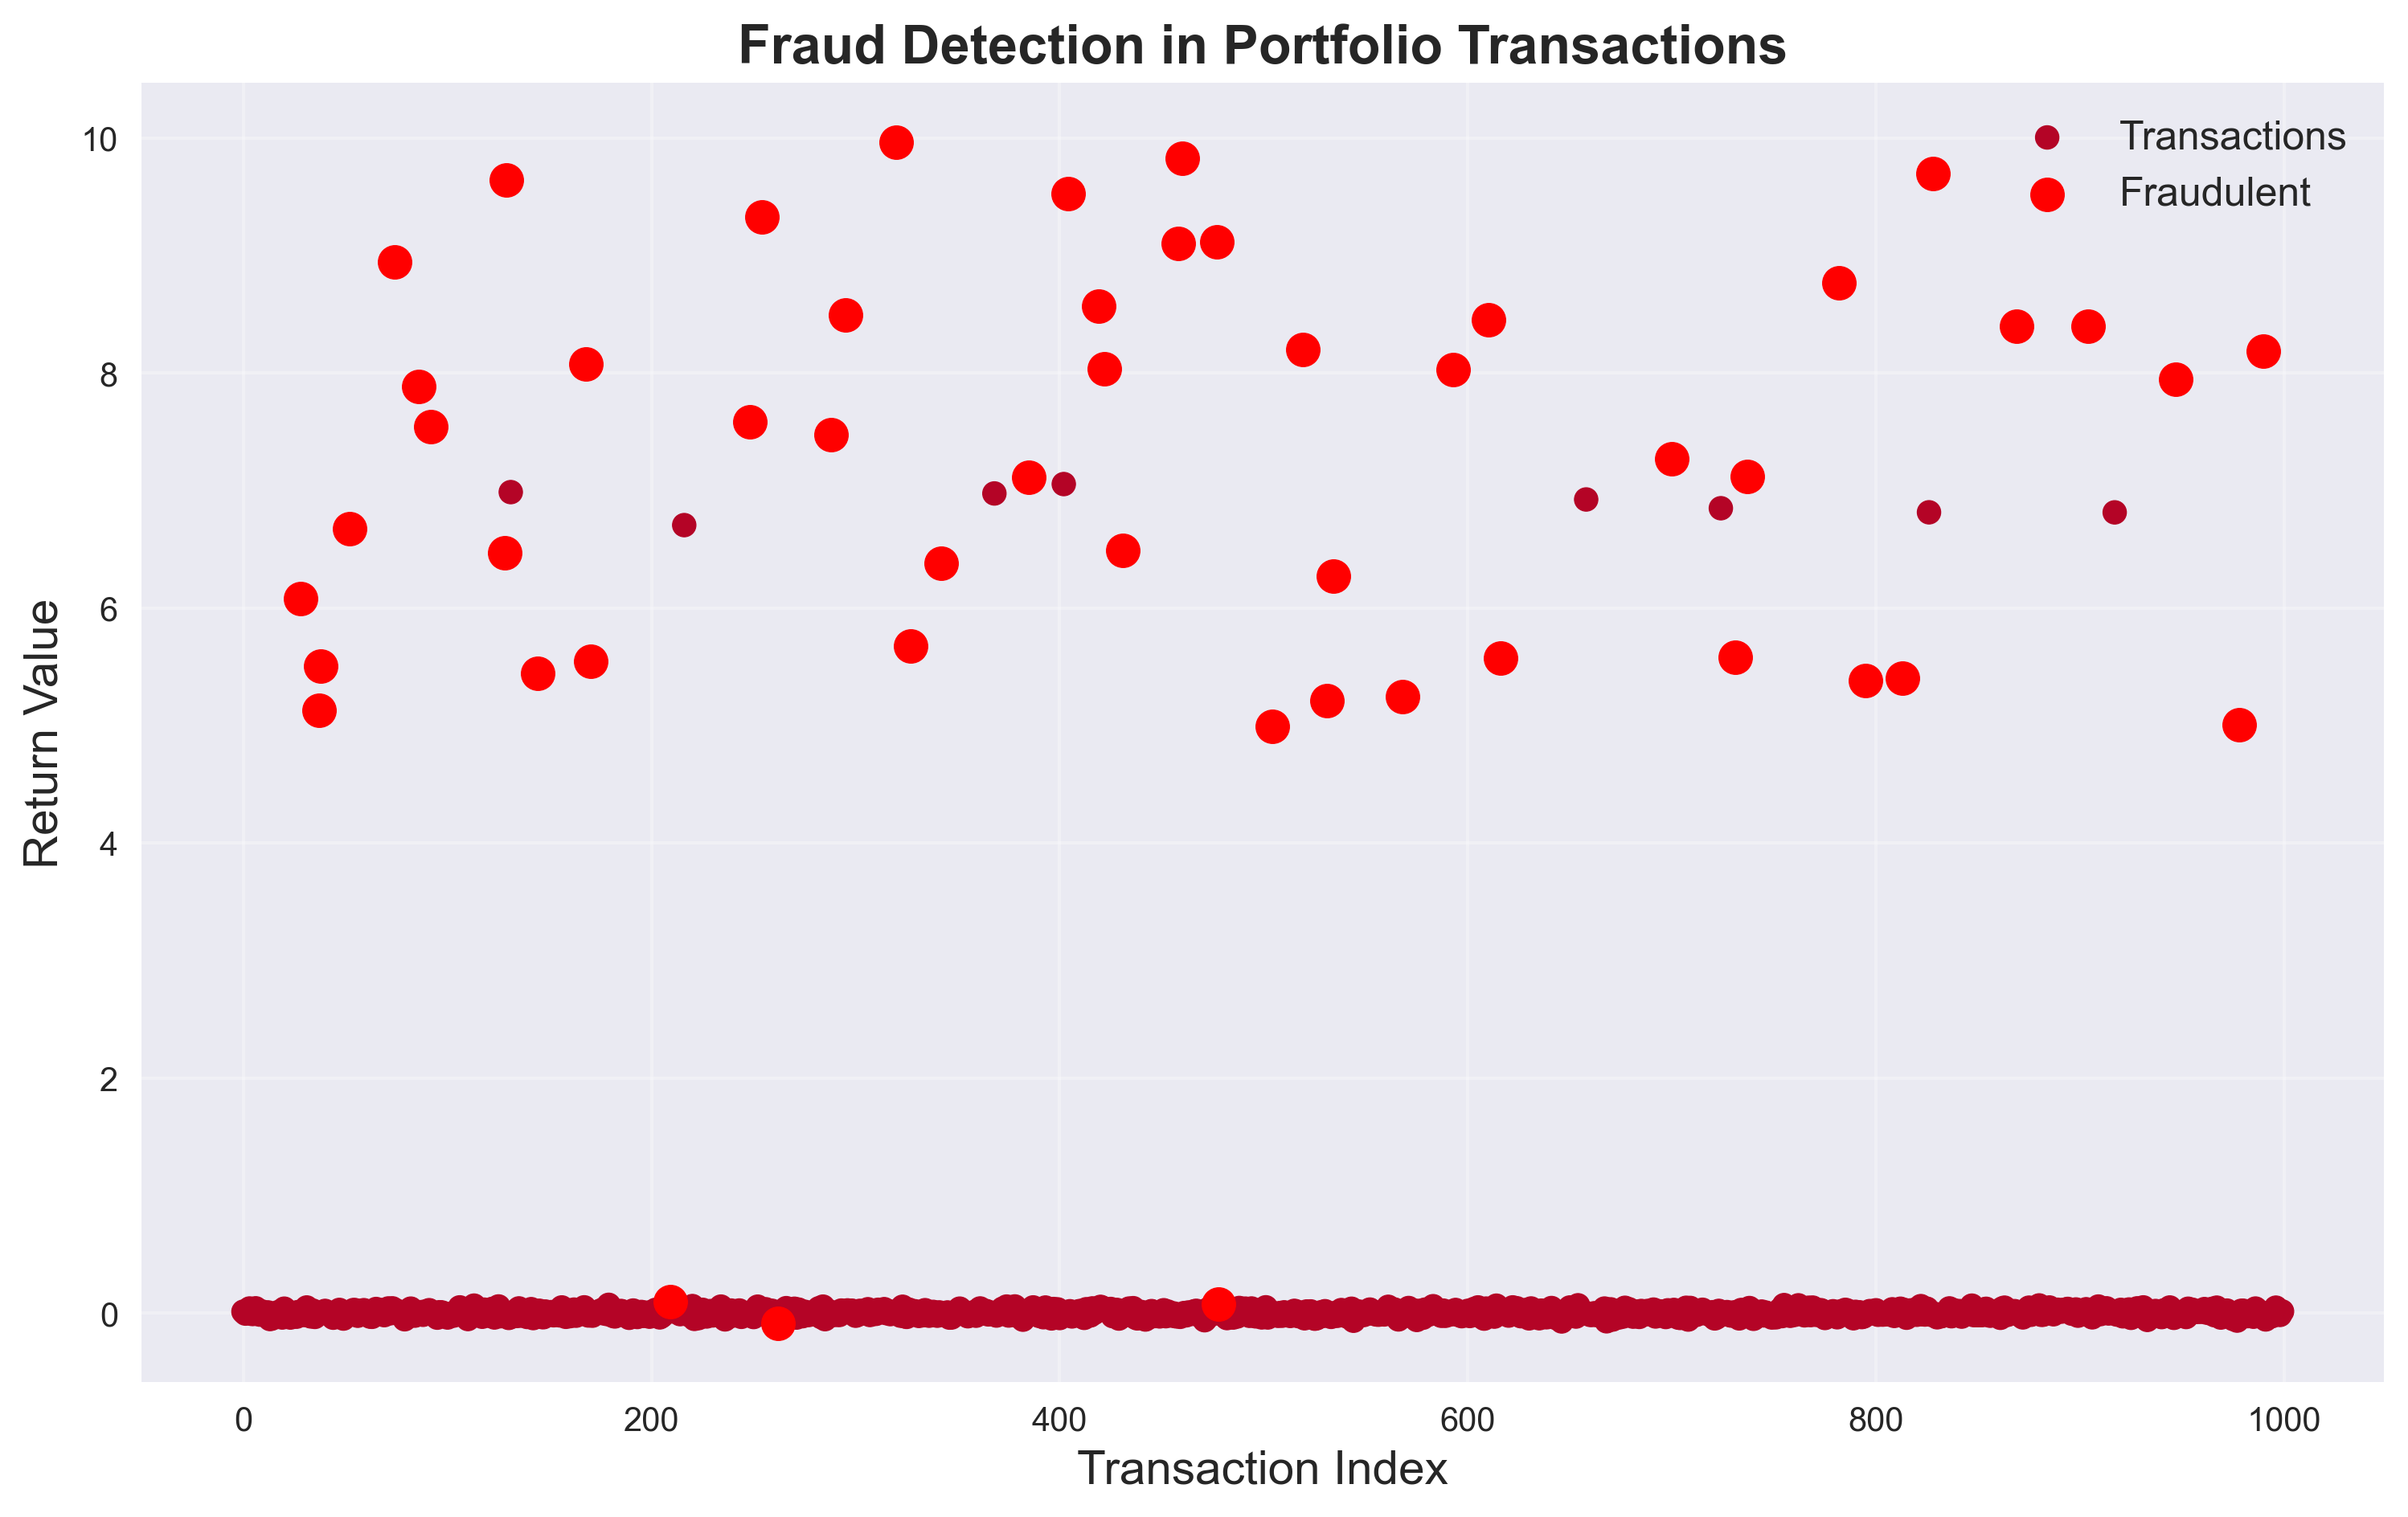

Generate this figure with Python:
# Install required libraries (run in Jupyter or terminal if needed)
# !pip install yfinance numpy pandas matplotlib seaborn scikit-learn

import numpy as np
import pandas as pd
import yfinance as yf
import matplotlib.pyplot as plt
import seaborn as sns
from sklearn.ensemble import IsolationForest
from scipy.optimize import minimize
import os

try:
    plt.style.use('seaborn-v0_8')
except:
    plt.style.use('ggplot')

if not os.path.exists("outputs_fraud"):
    os.makedirs("outputs_fraud")

tickers = ["AAPL", "MSFT", "GOOG", "AMZN", "NVDA", "TSLA", "META", "JPM", "V", "MA", "WMT", "PG", "KO", "PEP", "XOM", "CVX", "JNJ", "PFE", "BAC", "C"]
data = yf.download(tickers, start="2020-01-01", end="2023-12-31", auto_adjust=True)["Close"]

print("First 5 rows of data:\n", data.head())
print("\nMissing values:\n", data.isna().sum())

data = data.ffill().dropna()
returns = data.pct_change().dropna()

def portfolio_performance(weights, returns, cov_matrix, risk_free_rate=0.01):
    port_returns = returns.dot(weights)
    port_mean = port_returns.mean() * 252
    port_std = np.sqrt(np.dot(weights.T, np.dot(cov_matrix * 252, weights)))
    sharpe = (port_mean - risk_free_rate) / port_std
    return -sharpe

cov_matrix = returns.cov()
initial_weights = np.array([1/len(tickers)] * len(tickers))
constraints = ({'type': 'eq', 'fun': lambda x: np.sum(x) - 1})
bounds = tuple((0, 1) for _ in range(len(tickers)))
opt_result = minimize(portfolio_performance, initial_weights, args=(returns, cov_matrix), method='SLSQP', bounds=bounds, constraints=constraints)
optimal_weights = opt_result.x
print("\nOptimal Portfolio Weights:", dict(zip(tickers, np.round(optimal_weights, 4))))

port_returns = returns.dot(optimal_weights)

# Simulate transaction data with anomalies
np.random.seed(42)
transaction_data = np.random.normal(0, port_returns.std(), 1000)
anomalies = np.random.choice([0, 1], 1000, p=[0.95, 0.05])
transaction_data[anomalies == 1] += np.random.uniform(5, 10, sum(anomalies))

# Fraud detection with Isolation Forest
iso_forest = IsolationForest(contamination=0.05, random_state=42)
predictions = iso_forest.fit_predict(transaction_data.reshape(-1, 1))

# Anomalies are -1, normal are 1
anomaly_indices = np.where(predictions == -1)[0]
print(f"Detected {len(anomaly_indices)} fraudulent transactions out of 1000.")

# Plot results
plt.figure(figsize=(12, 7))
plt.scatter(range(len(transaction_data)), transaction_data, c=predictions, cmap='coolwarm', label="Transactions")
plt.scatter(anomaly_indices, transaction_data[anomaly_indices], c='red', label="Fraudulent", s=100)
plt.title("Fraud Detection in Portfolio Transactions", fontsize=16, weight="bold")
plt.xlabel("Transaction Index", fontsize=14)
plt.ylabel("Return Value", fontsize=14)
plt.legend(fontsize=12)
plt.grid(True, alpha=0.3)
plt.savefig("outputs_fraud/fraud_detection.png", dpi=300, bbox_inches="tight")
plt.show()